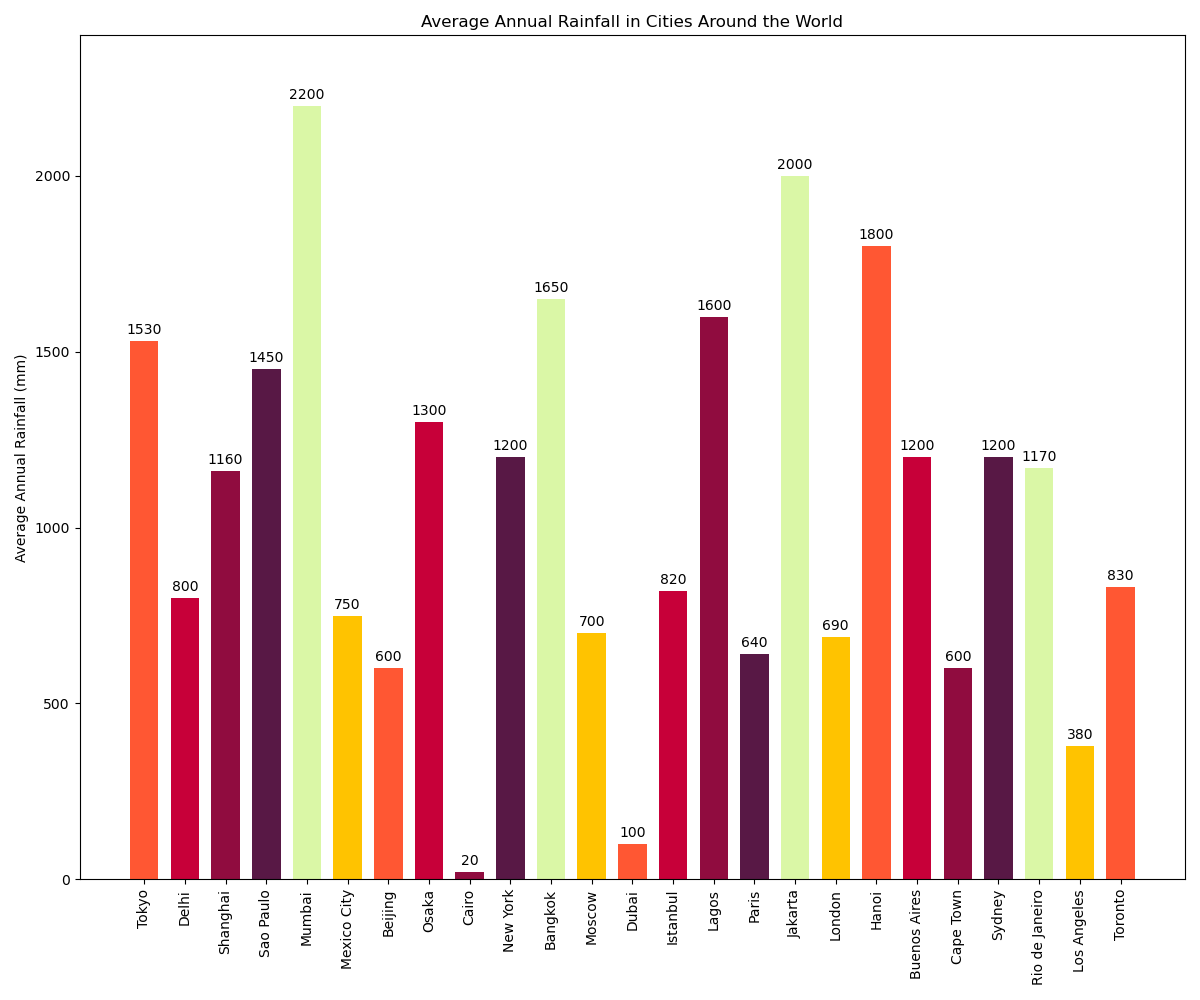

The file beside this chart, header and first rows:
City, Average Annual Rainfall (mm)
Tokyo, 1530
Delhi, 800
Shanghai, 1160
Sao Paulo, 1450
Mumbai, 2200
Mexico City, 750
Beijing, 600
Osaka, 1300
Cairo, 20
New York, 1200
Bangkok, 1650
Moscow, 700
Dubai, 100
Istanbul, 820
Lagos, 1600
Paris, 640
Jakarta, 2000
London, 690
Hanoi, 1800
Buenos Aires, 1200
Cape Town, 600
Sydney, 1200
Rio de Janeiro, 1170
Los Angeles, 380
Toronto, 830
